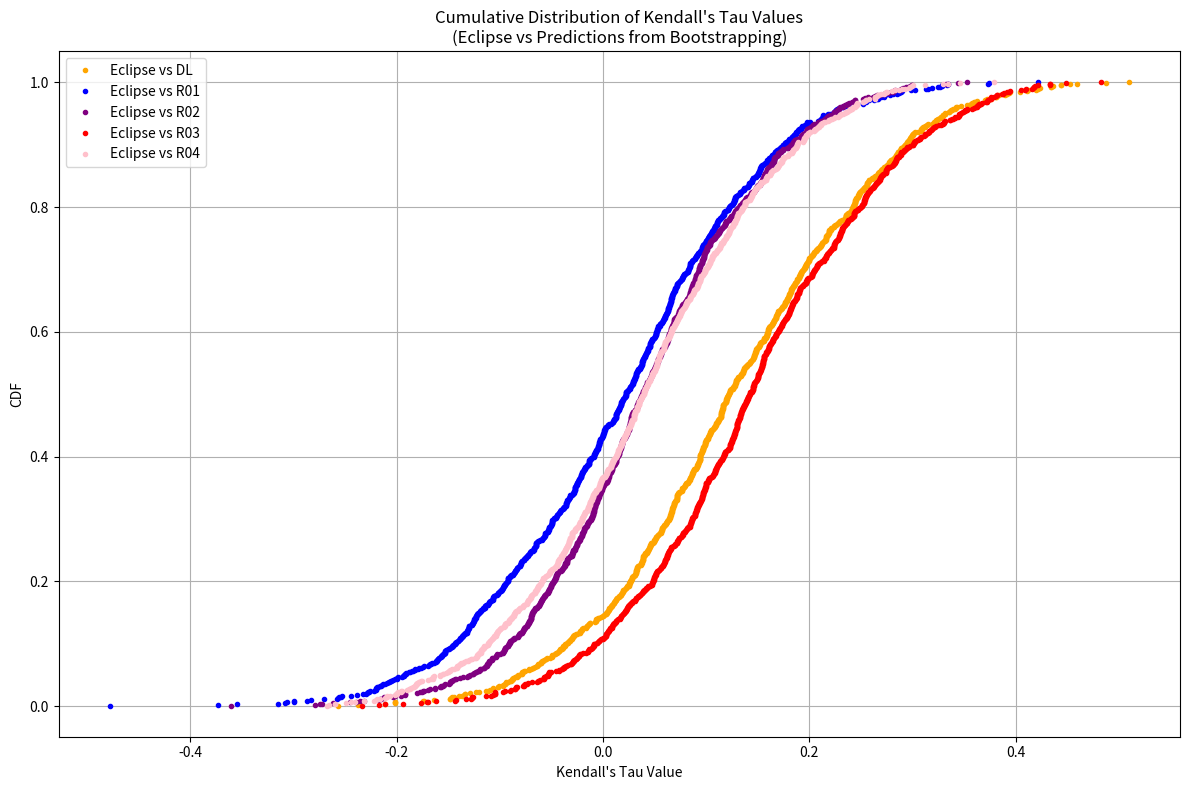

This chart was generated by the following Python code:
import numpy as np
from scipy.stats import kendalltau
import matplotlib.pyplot as plt

def bootstrap_kendall_tau(reference, prediction, n=1000, confidence_level=0.90):
    tau_values = []
    n_samples = len(reference)
    for _ in range(n):
        indices = np.random.randint(0, n_samples, n_samples)
        sample_ref = np.array(reference)[indices]
        sample_pred = np.array(prediction)[indices]
        tau, _ = kendalltau(sample_ref, sample_pred)
        tau_values.append(tau)

    tau_values_sorted = np.sort(tau_values)
    cdf = np.arange(1, len(tau_values_sorted) + 1) / len(tau_values_sorted)

    return tau_values_sorted, cdf

if __name__ == "__main__":

    #Vectors:
    Eclipse = [1, 2, 3, 4, 2, 1, 3, 4, 2, 3, 4, 1, 4, 1, 3, 2, 3, 2, 1, 4, 4, 1, 3, 2, 1, 3, 2, 4, 2, 3, 1, 4, 1, 3, 2, 4, 4, 1, 3, 2, 3, 1, 4, 2, 1, 3, 2, 4, 3, 4, 2, 1]
    DL= [1, 2, 3, 4, 1, 2, 3, 4, 1, 4, 2, 3, 3, 2, 1, 4, 3, 4, 2, 1, 4, 3, 1, 2, 1, 3, 2, 4, 4, 3, 2, 1, 1, 2, 3, 4, 1, 4, 2, 3, 4, 1, 3, 2, 4, 3, 1, 2, 1, 3, 2, 4]
    R01=[1, 2, 3, 4, 1, 2, 3, 4, 1, 2, 3, 4, 1, 1, 2, 3, 3, 4, 2, 1, 3, 4, 2, 1, 1, 4, 2, 3, 2, 3, 4, 1, 2, 1, 3, 4, 2, 3, 4, 1, 4, 3, 2, 1, 4, 3, 1, 2, 1, 2, 3, 4]
    R02=[2, 4, 3, 1, 1, 2, 4, 3, 1, 2, 3, 4, 3, 1, 2, 4, 4, 3, 2, 1, 1, 2, 3, 4, 1, 4, 2, 3, 4, 3, 2, 1, 1, 2, 3, 4, 2, 3, 1, 4, 2, 1, 4, 3, 3, 4, 1, 2, 1, 2, 4, 3]
    R03=[2, 4, 3, 1, 1, 3, 2, 4, 1, 2, 4, 3, 4, 1, 2, 3, 4, 3, 2, 1, 4, 2, 3, 1, 1, 4, 2, 3, 4, 3, 2, 1, 2, 1, 3, 4, 1, 2, 3, 4, 2, 1, 4, 3, 3, 4, 1, 2, 1, 2, 3, 4]
    R04=[1, 2, 4, 3, 1, 4, 3, 2, 1, 4, 3, 1, 4, 2, 1, 3, 4, 3, 2, 1, 1, 3, 2, 1, 2, 4, 1, 3, 4, 3, 2, 1, 1, 2, 3, 4, 1, 2, 3, 4, 1, 2, 3, 1, 3, 4, 2, 1, 1, 2, 3, 4]

    # Plotting
    plt.figure(figsize=(12, 8))

    kendalls_tau_sorted, cdf = bootstrap_kendall_tau(Eclipse, DL)
    kendalls_tau_sorted_r01, cdf_r01 = bootstrap_kendall_tau(Eclipse, R01)
    kendalls_tau_sorted_r02, cdf_r02 = bootstrap_kendall_tau(Eclipse, R02)
    kendalls_tau_sorted_r03, cdf_r03 = bootstrap_kendall_tau(Eclipse, R03)
    kendalls_tau_sorted_r04, cdf_r04 = bootstrap_kendall_tau(Eclipse, R04)

    # Plot the CDF for all comparisons in one plot with assigned colors
    plt.plot(kendalls_tau_sorted, cdf, marker='.', linestyle='none', color='orange', label='Eclipse vs DL')
    plt.plot(kendalls_tau_sorted_r01, cdf_r01, marker='.', linestyle='none', color='blue', label='Eclipse vs R01')
    plt.plot(kendalls_tau_sorted_r02, cdf_r02, marker='.', linestyle='none', color='purple', label='Eclipse vs R02')
    plt.plot(kendalls_tau_sorted_r03, cdf_r03, marker='.', linestyle='none', color='red', label='Eclipse vs R03')
    plt.plot(kendalls_tau_sorted_r04, cdf_r04, marker='.', linestyle='none', color='pink', label='Eclipse vs R04')
    plt.title('Cumulative Distribution of Kendall\'s Tau Values\n(Eclipse vs Predictions from Bootstrapping)')
    plt.xlabel('Kendall\'s Tau Value')
    plt.ylabel('CDF')
    plt.legend()
    plt.grid(True)
    plt.tight_layout()
    plt.show()